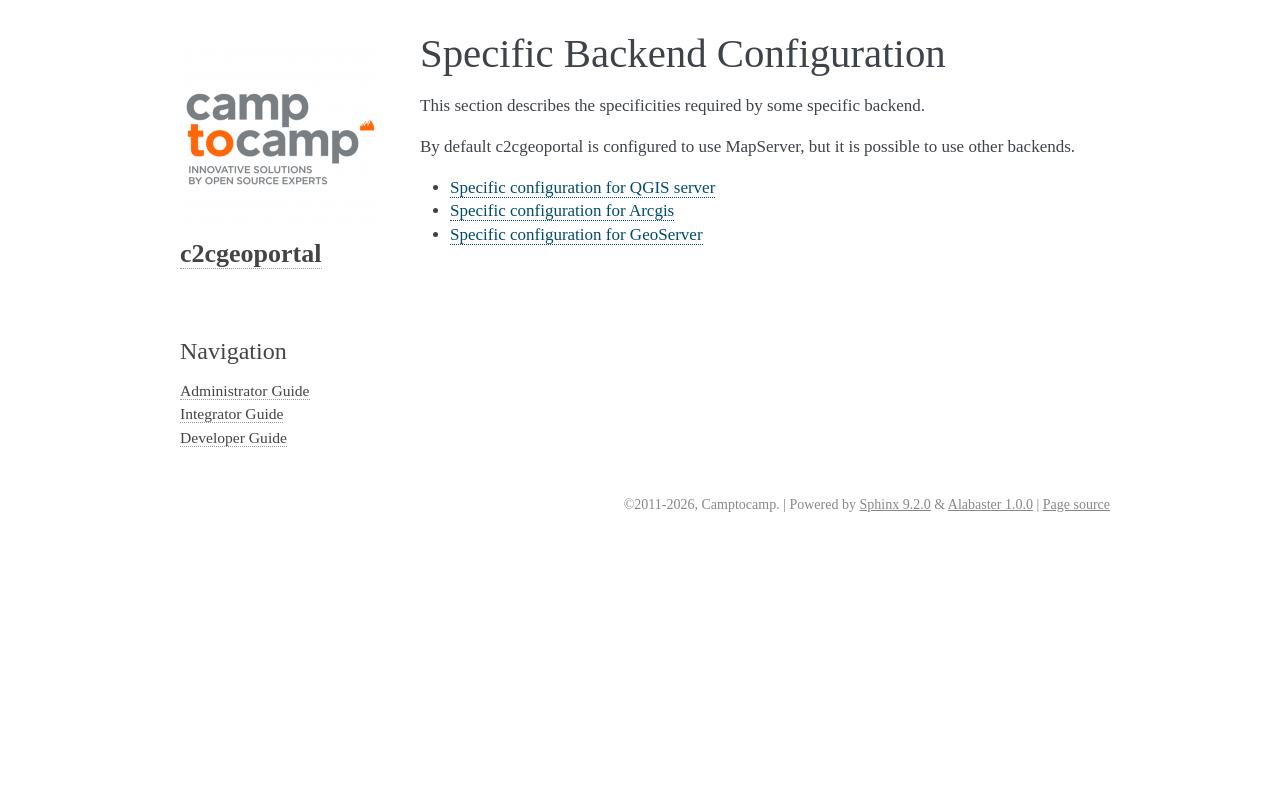

repository: camptocamp/c2cgeoportal · page: master/integrator/backend.html · generator: sphinx

.. _integrator_backend:

Specific Backend Configuration
==============================

This section describes the specificities required by some specific backend.

By default c2cgeoportal is configured to use MapServer, but it is possible to use other backends.

.. toctree::
   :maxdepth: 1

   backend_qgis
   backend_arcgis
   backend_geoserver
